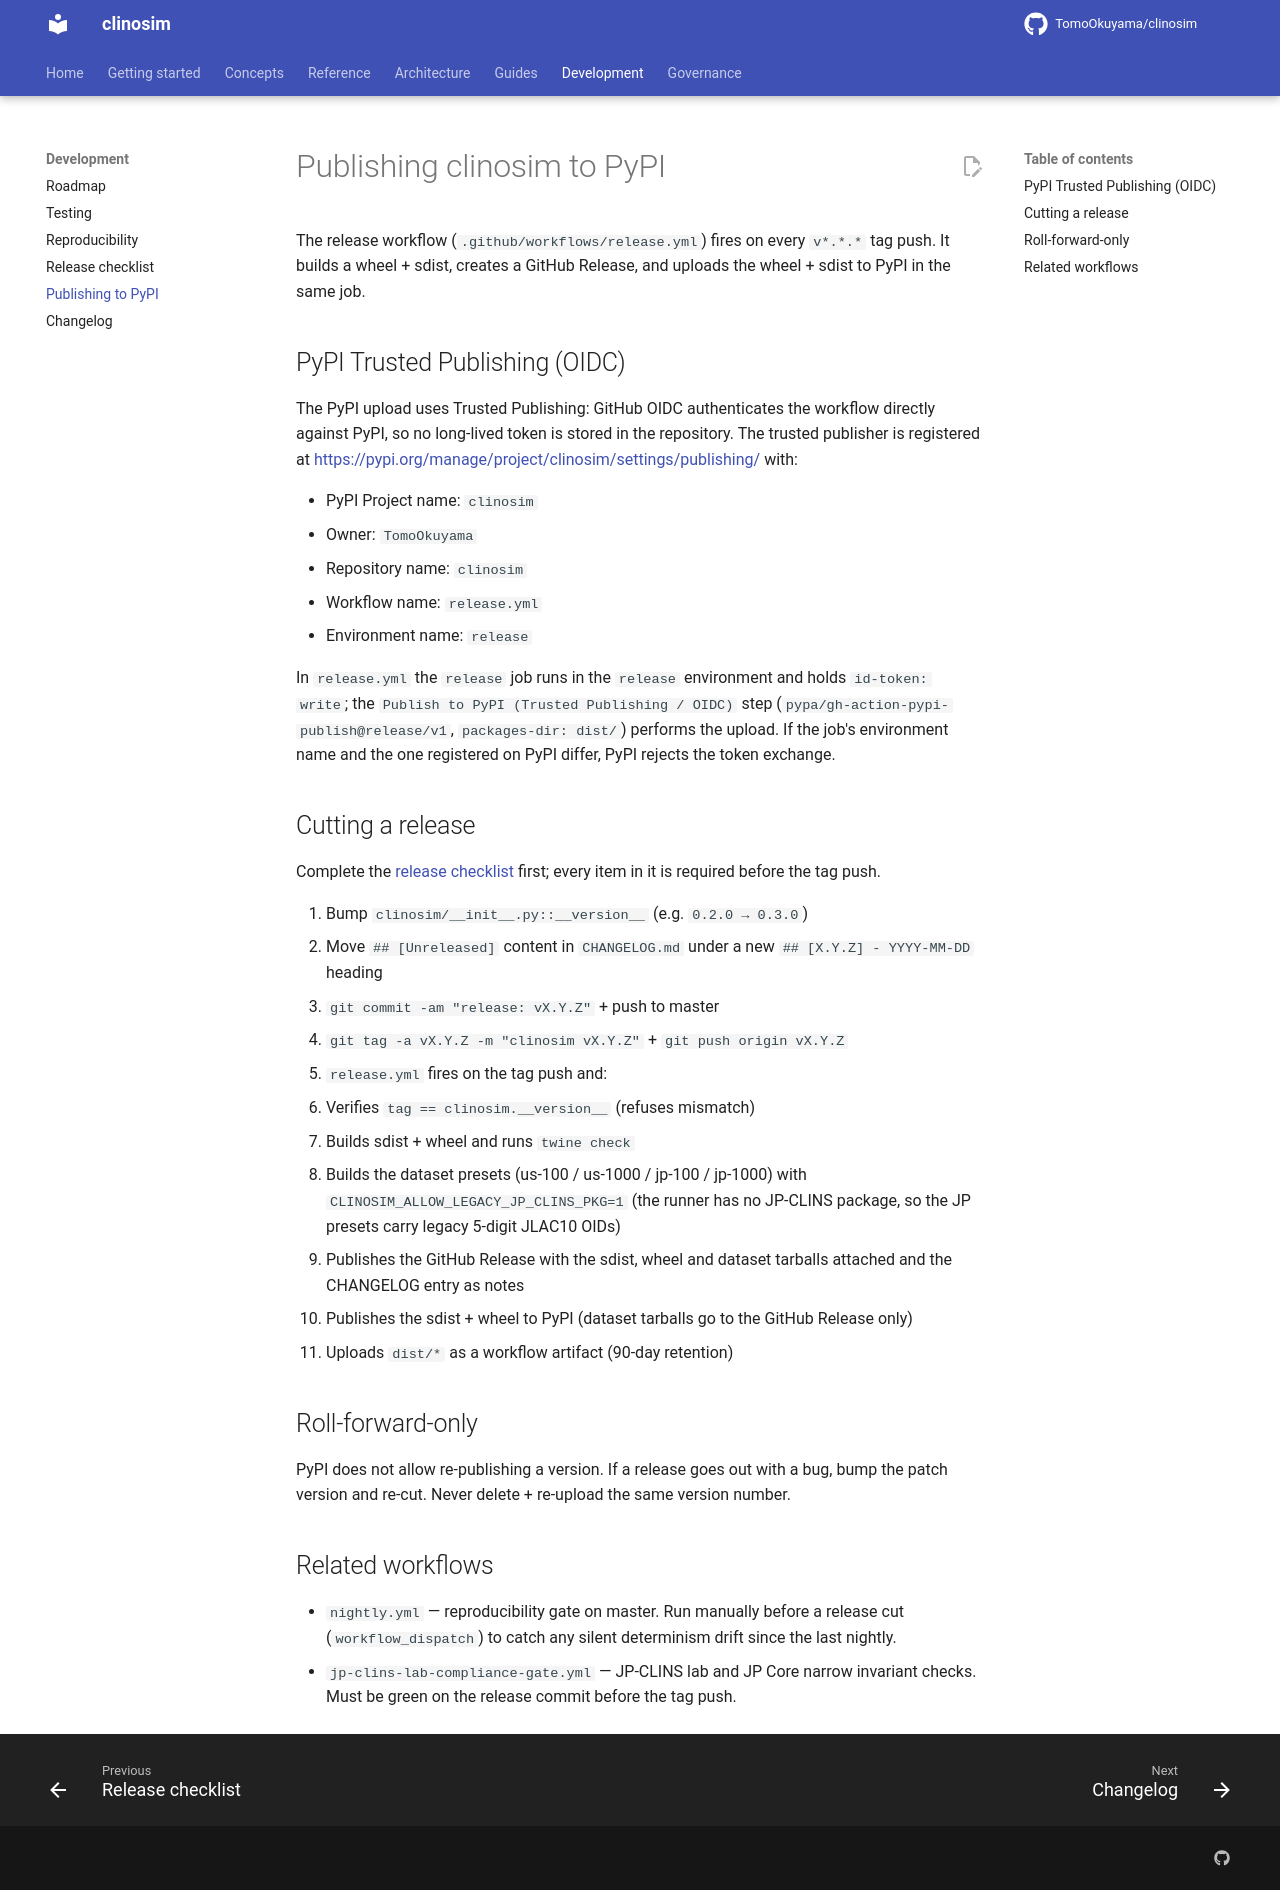

repository: TomoOkuyama/clinosim · page: development/publishing-to-pypi/index.html · generator: mkdocs

# Publishing clinosim to PyPI

The release workflow (`.github/workflows/release.yml`) fires on every
`v*.*.*` tag push. It builds a wheel + sdist, creates a GitHub Release, and
uploads the wheel + sdist to PyPI in the same job.

## PyPI Trusted Publishing (OIDC)

The PyPI upload uses Trusted Publishing: GitHub OIDC authenticates the
workflow directly against PyPI, so no long-lived token is stored in the
repository. The trusted publisher is registered at
<https://pypi.org/manage/project/clinosim/settings/publishing/> with:

- PyPI Project name: `clinosim`
- Owner: `TomoOkuyama`
- Repository name: `clinosim`
- Workflow name: `release.yml`
- Environment name: `release`

In `release.yml` the `release` job runs in the `release` environment and
holds `id-token: write`; the `Publish to PyPI (Trusted Publishing / OIDC)`
step (`pypa/gh-action-pypi-publish@release/v1`, `packages-dir: dist/`)
performs the upload. If the job's environment name and the one registered
on PyPI differ, PyPI rejects the token exchange.

## Cutting a release

Complete the [release checklist](release-checklist.md) first; every item in it is required before the tag push.

1. Bump `clinosim/__init__.py::__version__` (e.g. `0.2.0 → 0.3.0`)
2. Move `## [Unreleased]` content in `CHANGELOG.md` under a new
   `## [X.Y.Z] - YYYY-MM-DD` heading
3. `git commit -am "release: vX.Y.Z"` + push to master
4. `git tag -a vX.Y.Z -m "clinosim vX.Y.Z"` + `git push origin vX.Y.Z`
5. `release.yml` fires on the tag push and:
   - Verifies `tag == clinosim.__version__` (refuses mismatch)
   - Builds sdist + wheel and runs `twine check`
   - Builds the dataset presets (us-100 / us-1000 / jp-100 / jp-1000) with
     `CLINOSIM_ALLOW_LEGACY_JP_CLINS_PKG=1` (the runner has no JP-CLINS
     package, so the JP presets carry legacy 5-digit JLAC10 OIDs)
   - Publishes the GitHub Release with the sdist, wheel and dataset tarballs
     attached and the CHANGELOG entry as notes
   - Publishes the sdist + wheel to PyPI (dataset tarballs go to the GitHub
     Release only)
   - Uploads `dist/*` as a workflow artifact (90-day retention)

## Roll-forward-only

PyPI does not allow re-publishing a version. If a release goes out with a
bug, bump the patch version and re-cut. Never delete + re-upload the same
version number.

## Related workflows

- `nightly.yml` — reproducibility gate on master. Run manually before a
  release cut (`workflow_dispatch`) to catch any silent determinism drift
  since the last nightly.
- `jp-clins-lab-compliance-gate.yml` — JP-CLINS lab and JP Core narrow invariant checks. Must be
  green on the release commit before the tag push.
